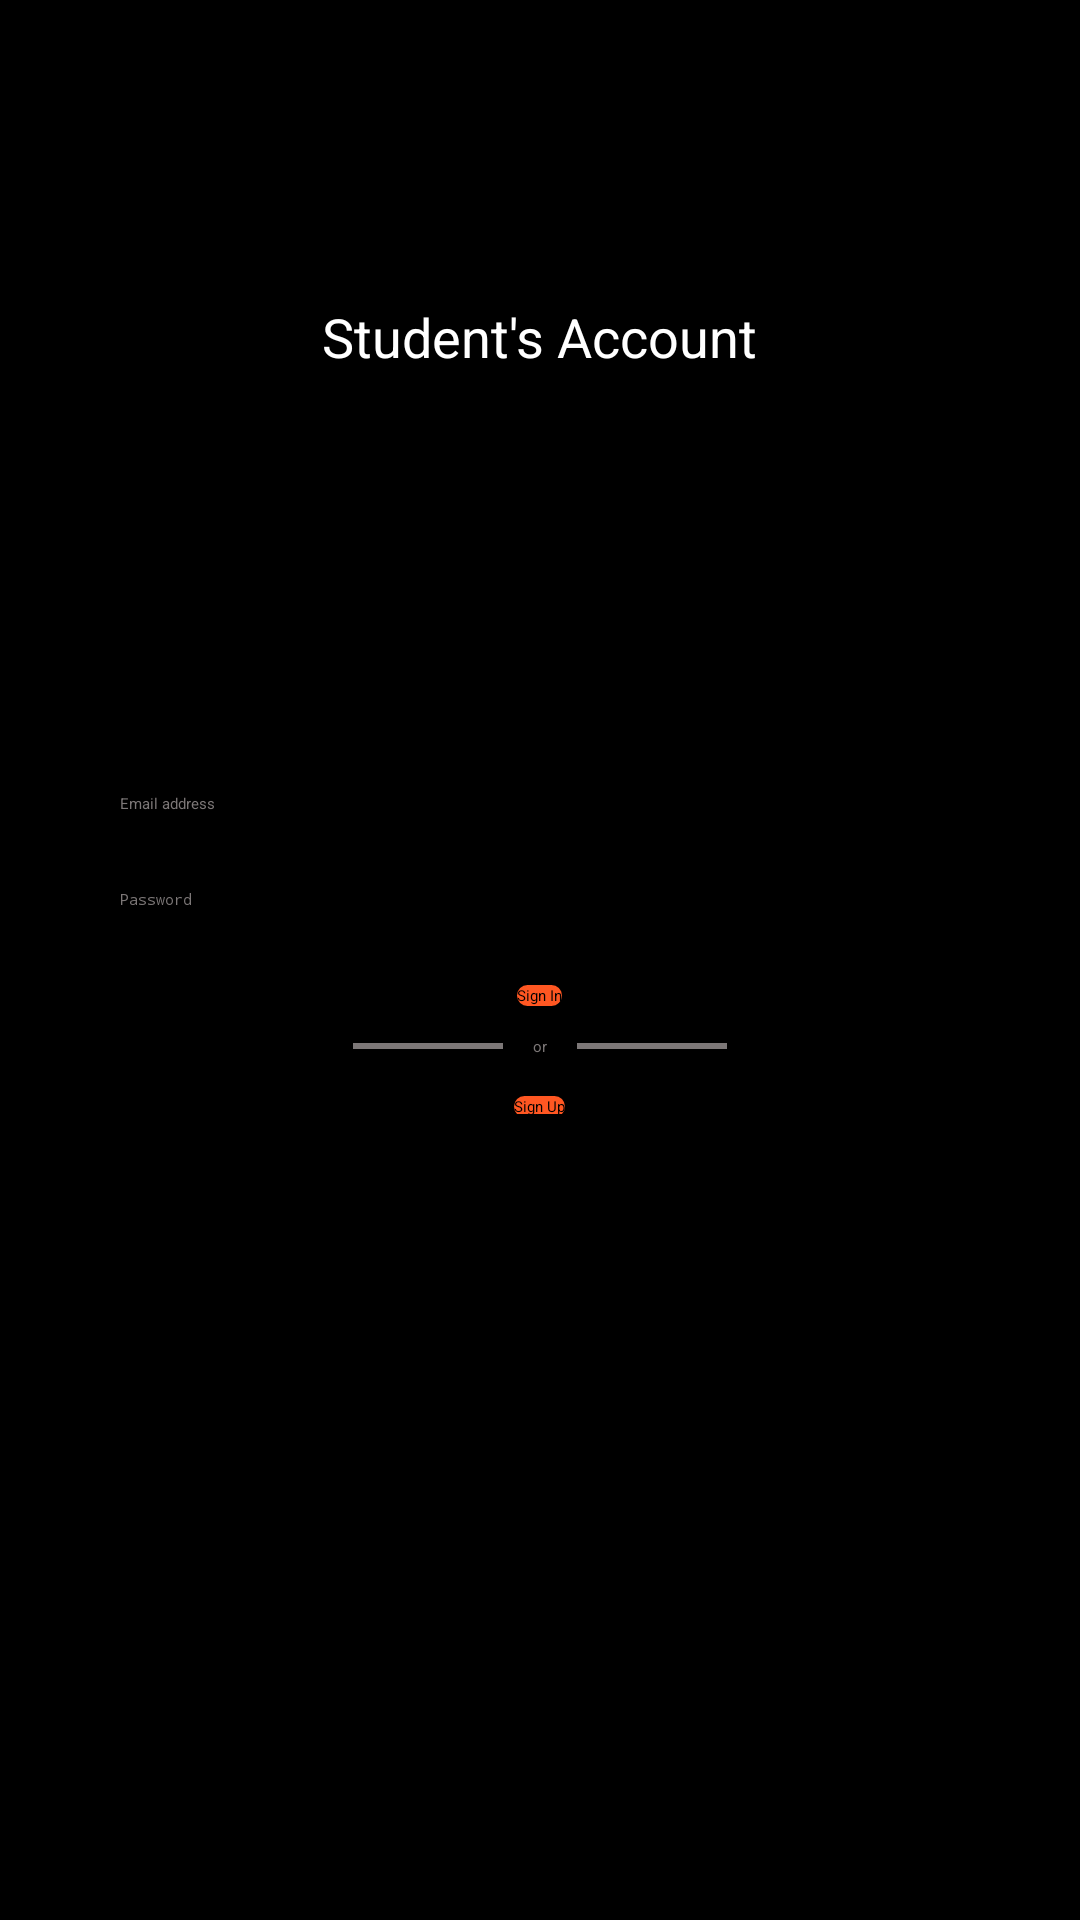

Write the Android layout XML for this screen, with the resource values it uses.
<!-- AndroidManifest.xml: application theme Theme.Leave -->
<!-- res/layout/activity_login.xml -->
<?xml version="1.0" encoding="utf-8"?>
<LinearLayout xmlns:android="http://schemas.android.com/apk/res/android"
    xmlns:app="http://schemas.android.com/apk/res-auto"
    xmlns:tools="http://schemas.android.com/tools"
    android:layout_width="match_parent"
    android:layout_height="match_parent"
    tools:context=".MainActivity"
    android:orientation="vertical"
    android:background="@color/black">


    <TextView
        android:layout_width="wrap_content"
        android:layout_height="wrap_content"
        android:text="Student's Account"
        android:layout_gravity="center"
        android:layout_marginTop="100dp"
        android:textSize="18dp"
        android:textColor="@color/white"
        />

    <ImageView
        android:id="@+id/imageView"
        android:layout_width="100dp"
        android:layout_height="100dp"
        app:srcCompat="@drawable/student"
        android:layout_gravity="center"
        android:layout_marginTop="15dp"/>















    <EditText
        android:id="@+id/email_in"
        android:layout_width="match_parent"
        android:layout_height="wrap_content"
        android:hint="Email address"
        android:inputType="textEmailAddress"
        android:layout_marginTop="25dp"
        android:layout_marginHorizontal="40dp"
        android:textColorHint="#7C7777"
        android:background="@drawable/edit_custom"
        android:textColor="@color/white"/>




    <EditText
        android:id="@+id/password_in"
        android:layout_width="match_parent"
        android:layout_height="wrap_content"
        android:hint="Password"
        android:inputType="textPassword"
        android:layout_marginTop="25dp"
        android:layout_marginHorizontal="40dp"
        android:textColorHint="#7C7777"
        android:textColor="@color/white"
        android:background="@drawable/edit_custom"/>


    <androidx.appcompat.widget.AppCompatButton
        android:id="@+id/signIn"
        android:layout_width="wrap_content"
        android:layout_height="wrap_content"
        android:layout_gravity="center"
        android:text="Sign In"
        android:background="@drawable/button_shape"
        android:layout_marginTop="25dp" />


    <LinearLayout
        android:layout_width="match_parent"
        android:layout_height="wrap_content"
        android:gravity="center_horizontal"
        android:layout_marginTop="10dp">
        <View
            android:layout_height="2dp"
            android:layout_width="50dp"
            android:background="#7C7777"
            android:layout_gravity="center"
            />

        <TextView
            android:layout_marginStart="10dp"
            android:layout_marginEnd="10dp"
            android:layout_width="wrap_content"
            android:layout_height="wrap_content"
            android:text="or"
            android:textColor="#7C7777"
            android:layout_gravity="center"/>

        <View
            android:layout_height="2dp"
            android:layout_width="50dp"
            android:background="#7C7777"
            android:layout_gravity="center"/>
    </LinearLayout>

    <LinearLayout
        android:layout_width="wrap_content"
        android:layout_height="wrap_content"
        android:orientation="horizontal"
        android:layout_gravity="center"
        android:layout_marginTop="10dp">

        <androidx.appcompat.widget.AppCompatButton
            android:id="@+id/signUpStudent"
            android:layout_width="wrap_content"
            android:layout_height="wrap_content"
            android:layout_gravity="center"
            android:layout_marginTop="2dp"
            android:text="Sign Up"
            android:background="@drawable/button_shape"/>

    </LinearLayout>
</LinearLayout>
<!-- resources referenced by this layout -->
<resources>
  <!-- drawable button_shape (drawable) -->
  <?xml version="1.0" encoding="utf-8"?>
  <shape xmlns:android="http://schemas.android.com/apk/res/android" android:shape="rectangle">
      <corners android:radius="15dp"/>
      <solid android:color="#FF5722"/>
      <stroke android:color="#FF5722"/>
  </shape>
  <style name="Theme.Leave" parent="Theme.MaterialComponents.DayNight.NoActionBar">
          
          <item name="colorPrimary">@color/purple_200</item>
          <item name="colorPrimaryVariant">@color/purple_700</item>
          <item name="colorOnPrimary">@color/black</item>
          
          <item name="colorSecondary">@color/teal_200</item>
          <item name="colorSecondaryVariant">@color/teal_200</item>
          <item name="colorOnSecondary">@color/black</item>
          
          <item name="android:statusBarColor" tools:targetApi="l">?attr/colorPrimaryVariant</item>
          
      </style>
  <!-- not gathered from this repository: default colours our renderer supplied (Android Studio template values) -->
  <color name="purple_200">#FFBB86FC</color>
  <color name="purple_700">#FF3700B3</color>
  <color name="teal_200">#FF03DAC5</color>
  <color name="black">#FF000000</color>
  <color name="white">#FFFFFFFF</color>
</resources>
